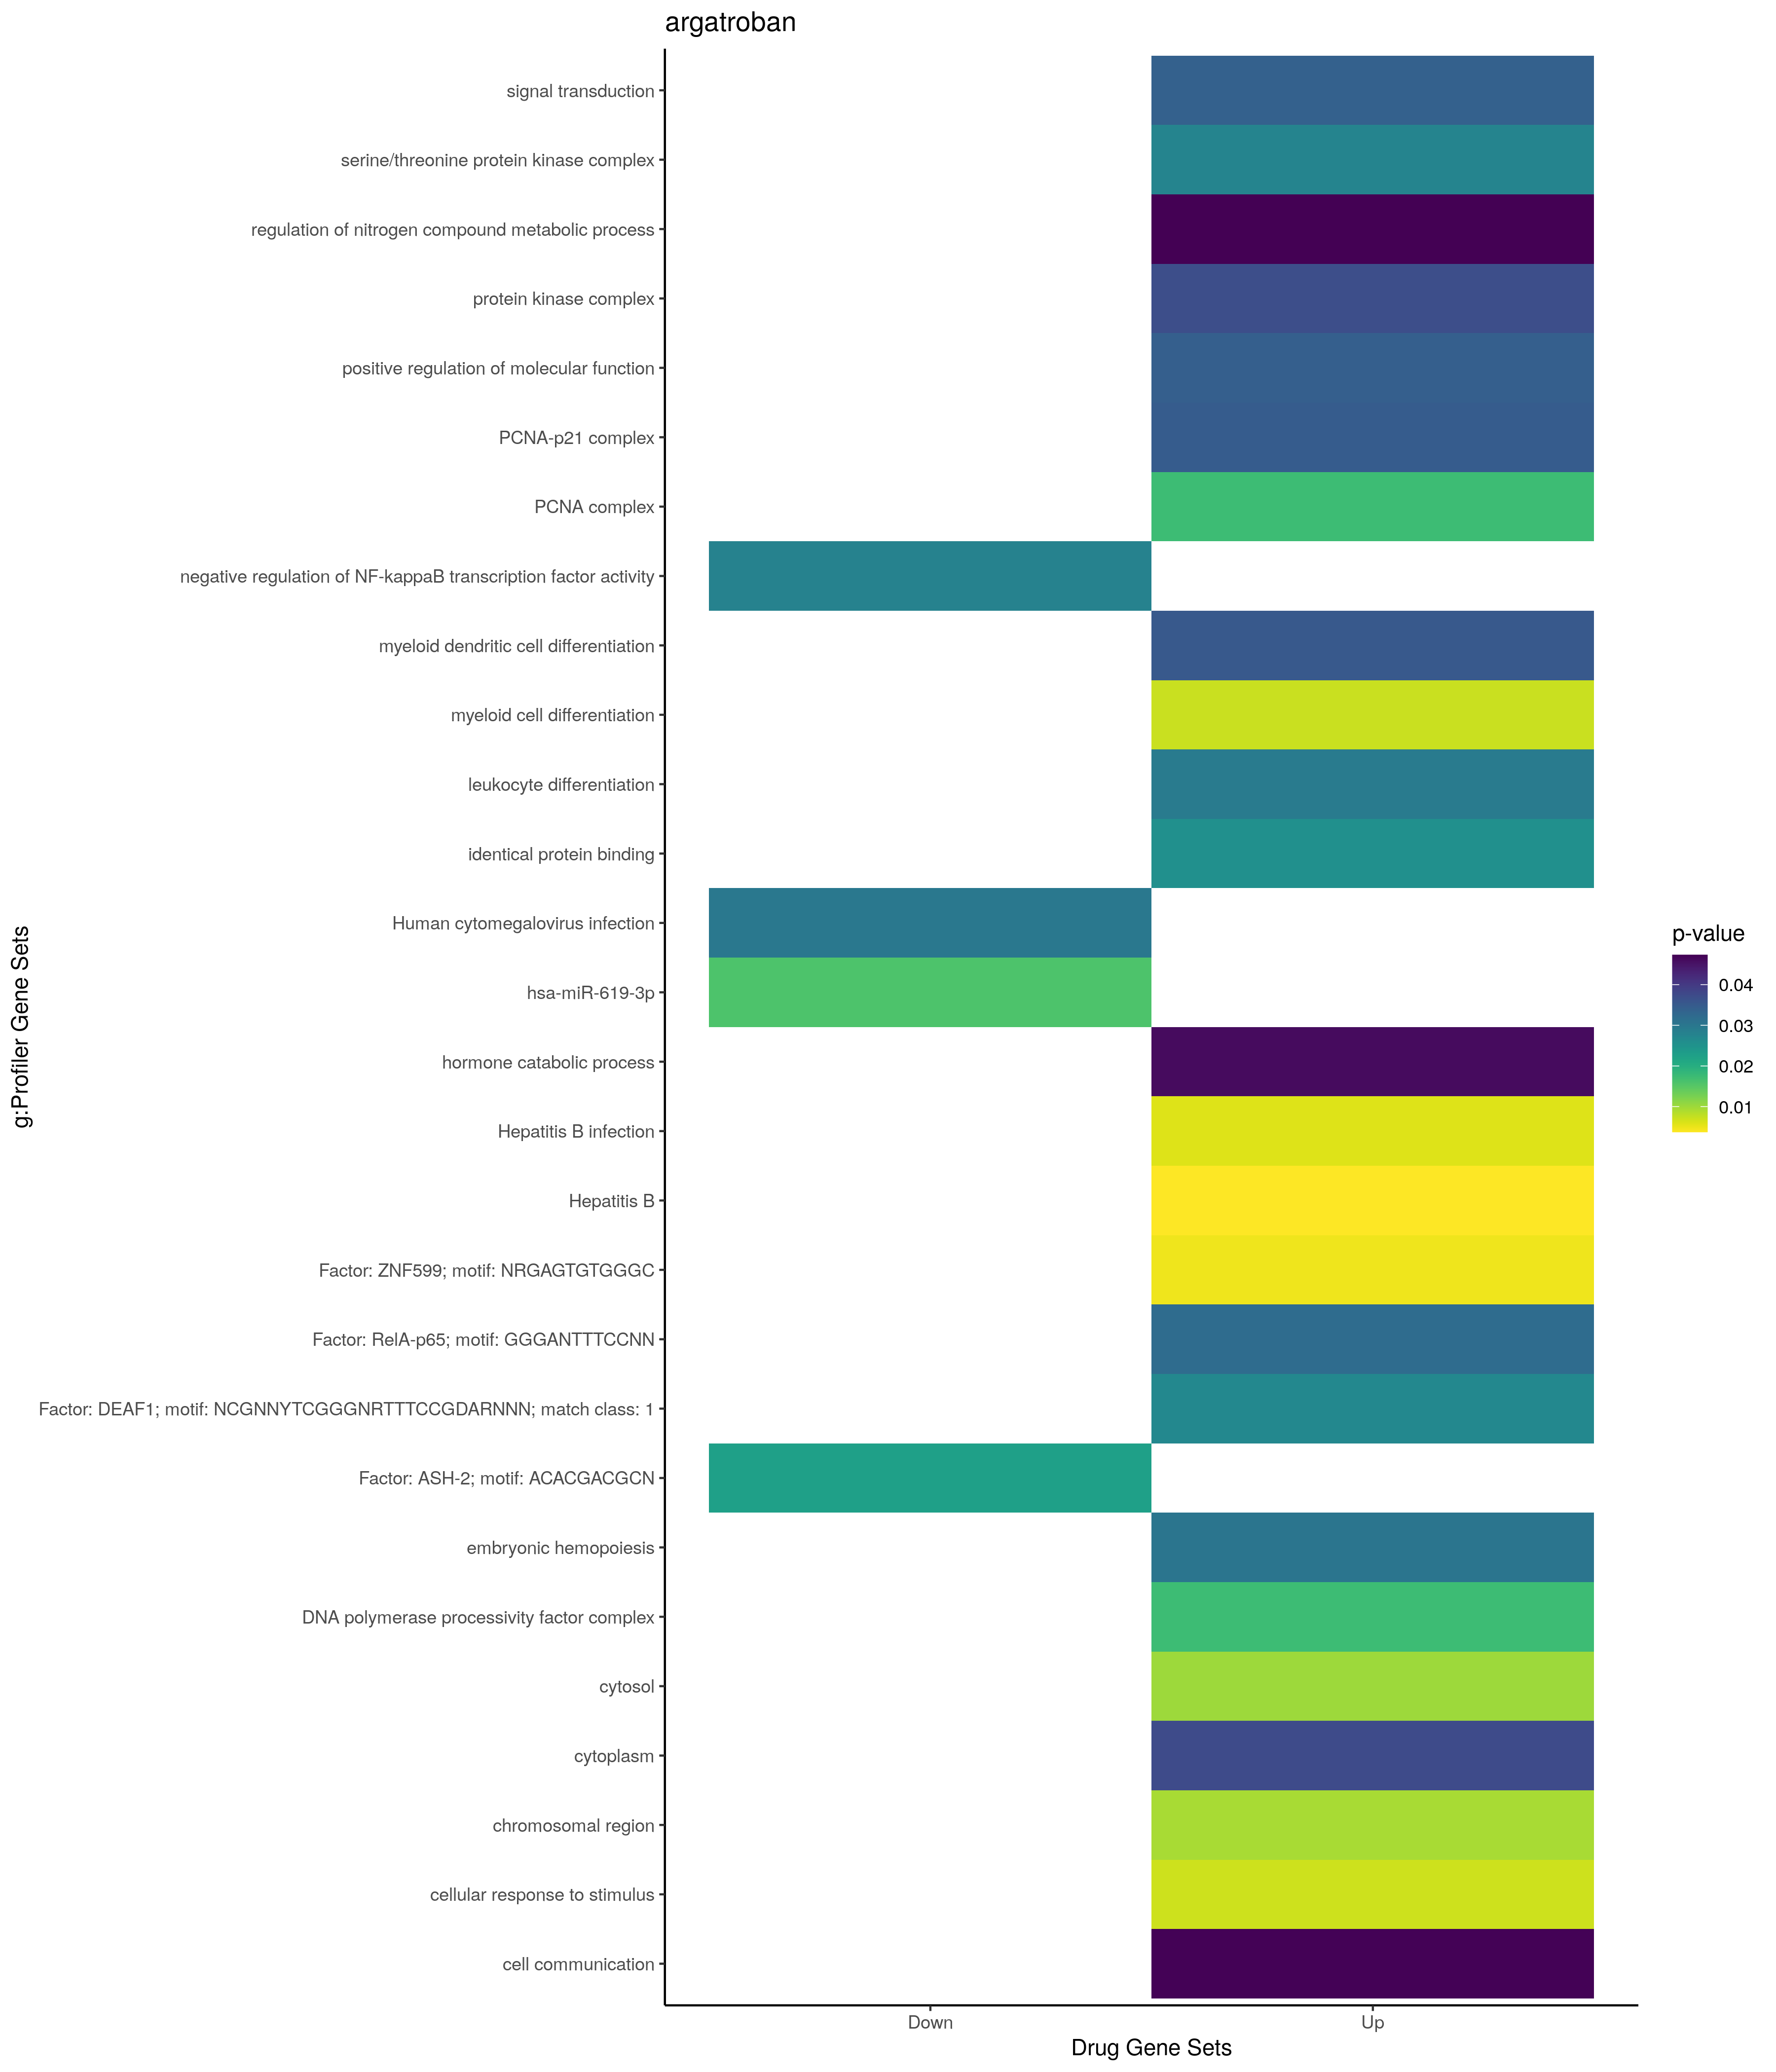

Source data for this figure (header and first rows):
; query; significant; p_value; term_size; query_size; intersection_size; precision; recall; term_id; source; term_name; effective_domain_size; source_order; set
1; query_1; TRUE; 0,006992257926289; 7399; 23; 19; 0,826086956521739; 0,00256791458305176; GO:0051716; GO:BP; cellular response to stimulus; 21100; 16064; Up
2; query_1; TRUE; 0,00730387113403367; 396; 7; 4; 0,571428571428571; 0,0101010101010101; GO:0030099; GO:BP; myeloid cell differentiation; 21100; 7702; Up
3; query_1; TRUE; 0,0294020624341803; 563; 7; 4; 0,571428571428571; 0,00710479573712256; GO:0002521; GO:BP; leukocyte differentiation; 21100; 1166; Up
4; query_1; TRUE; 0,0303638181536154; 23; 6; 2; 0,333333333333333; 0,0869565217391304; GO:0035162; GO:BP; embryonic hemopoiesis; 21100; 10189; Up
5; query_1; TRUE; 0,0339041078214953; 5957; 22; 16; 0,727272727272727; 0,00268591572939399; GO:0007165; GO:BP; signal transduction; 21100; 3065; Up
6; query_1; TRUE; 0,034325278928825; 1556; 18; 8; 0,444444444444444; 0,0051413881748072; GO:0044093; GO:BP; positive regulation of molecular functio…; 21100; 12634; Up
7; query_1; TRUE; 0,0352721757130365; 21; 7; 2; 0,285714285714286; 0,0952380952380952; GO:0043011; GO:BP; myeloid dendritic cell differentiation; 21100; 12090; Up
8; query_1; TRUE; 0,0461576618049085; 11; 15; 2; 0,133333333333333; 0,181818181818182; GO:0042447; GO:BP; hormone catabolic process; 21100; 11764; Up
9; query_1; TRUE; 0,0471610345080881; 6508; 23; 17; 0,739130434782609; 0,00261216963736939; GO:0007154; GO:BP; cell communication; 21100; 3054; Up
10; query_1; TRUE; 0,0472958965319771; 5654; 8; 8; 1; 0,0014149274849664; GO:0051171; GO:BP; regulation of nitrogen compound metaboli…; 21100; 15640; Up
11; query_1; TRUE; 0,00937740969657527; 374; 5; 3; 0,6; 0,00802139037433155; GO:0098687; GO:CC; chromosomal region; 21698; 3608; Up
12; query_1; TRUE; 0,0101157089229062; 5420; 23; 15; 0,652173913043478; 0,00276752767527675; GO:0005829; GO:CC; cytosol; 21698; 469; Up
13; query_1; TRUE; 0,0174572715820777; 1; 2; 1; 0,5; 1; GO:0043626; GO:CC; PCNA complex; 21698; 2181; Up
14; query_1; TRUE; 0,0174572715820777; 1; 2; 1; 0,5; 1; GO:0044796; GO:CC; DNA polymerase processivity factor compl…; 21698; 2411; Up
15; query_1; TRUE; 0,0277122810172215; 108; 4; 2; 0,5; 0,0185185185185185; GO:1902554; GO:CC; serine/threonine protein kinase complex; 21698; 4023; Up
16; query_1; TRUE; 0,0349137385703901; 2; 2; 1; 0,5; 0,5; GO:0070557; GO:CC; PCNA-p21 complex; 21698; 2841; Up
17; query_1; TRUE; 0,0371313984972171; 125; 4; 2; 0,5; 0,016; GO:1902911; GO:CC; protein kinase complex; 21698; 4049; Up
18; query_1; TRUE; 0,0374596014446596; 12241; 24; 22; 0,916666666666667; 0,00179723878768075; GO:0005737; GO:CC; cytoplasm; 21698; 384; Up
19; query_1; TRUE; 0,0256256653470311; 2105; 20; 9; 0,45; 0,00427553444180523; GO:0042802; GO:MF; identical protein binding; 20183; 6679; Up
20; query_1; TRUE; 0,00376313543332467; 159; 21; 5; 0,238095238095238; 0,0314465408805031; KEGG:05161; KEGG; Hepatitis B; 7559; 424; Up
21; query_1; TRUE; 0,0047895647947233; 32; 2; 2; 1; 0,0625; TF:M06636; TF; Factor: ZNF599; motif: NRGAGTGTGGGC; 19958; 10744; Up
22; query_1; TRUE; 0,027041867793012; 243; 13; 4; 0,307692307692308; 0,0164609053497942; TF:M01001_1; TF; Factor: DEAF1; motif: NCGNNYTCGGGNRTTTCC…; 19958; 1211; Up
23; query_1; TRUE; 0,0321193153638029; 4693; 18; 13; 0,722222222222222; 0,00277008310249307; TF:M03563; TF; Factor: RelA-p65; motif: GGGANTTTCCNN; 19958; 7138; Up
24; query_1; TRUE; 0,00588353391909541; 151; 21; 5; 0,238095238095238; 0,033112582781457; WP:WP4666; WP; Hepatitis B infection; 7364; 127; Up
25; query_1; TRUE; 0,028113066161353; 90; 2; 2; 1; 0,0222222222222222; GO:0032088; GO:BP; negative regulation of NF-kappaB transcr…; 21100; 8529; Down
26; query_1; TRUE; 0,0298022938337958; 215; 14; 4; 0,285714285714286; 0,0186046511627907; KEGG:05163; KEGG; Human cytomegalovirus infection; 7559; 426; Down
27; query_1; TRUE; 0,0159671962164485; 64; 14; 3; 0,214285714285714; 0,046875; MIRNA:hsa-miR-619-3p; MIRNA; hsa-miR-619-3p; 13650; 1927; Down
28; query_1; TRUE; 0,0226280455847779; 2191; 16; 9; 0,5625; 0,00410771337288909; TF:M11179; TF; Factor: ASH-2; motif: ACACGACGCN; 19958; 266; Down
